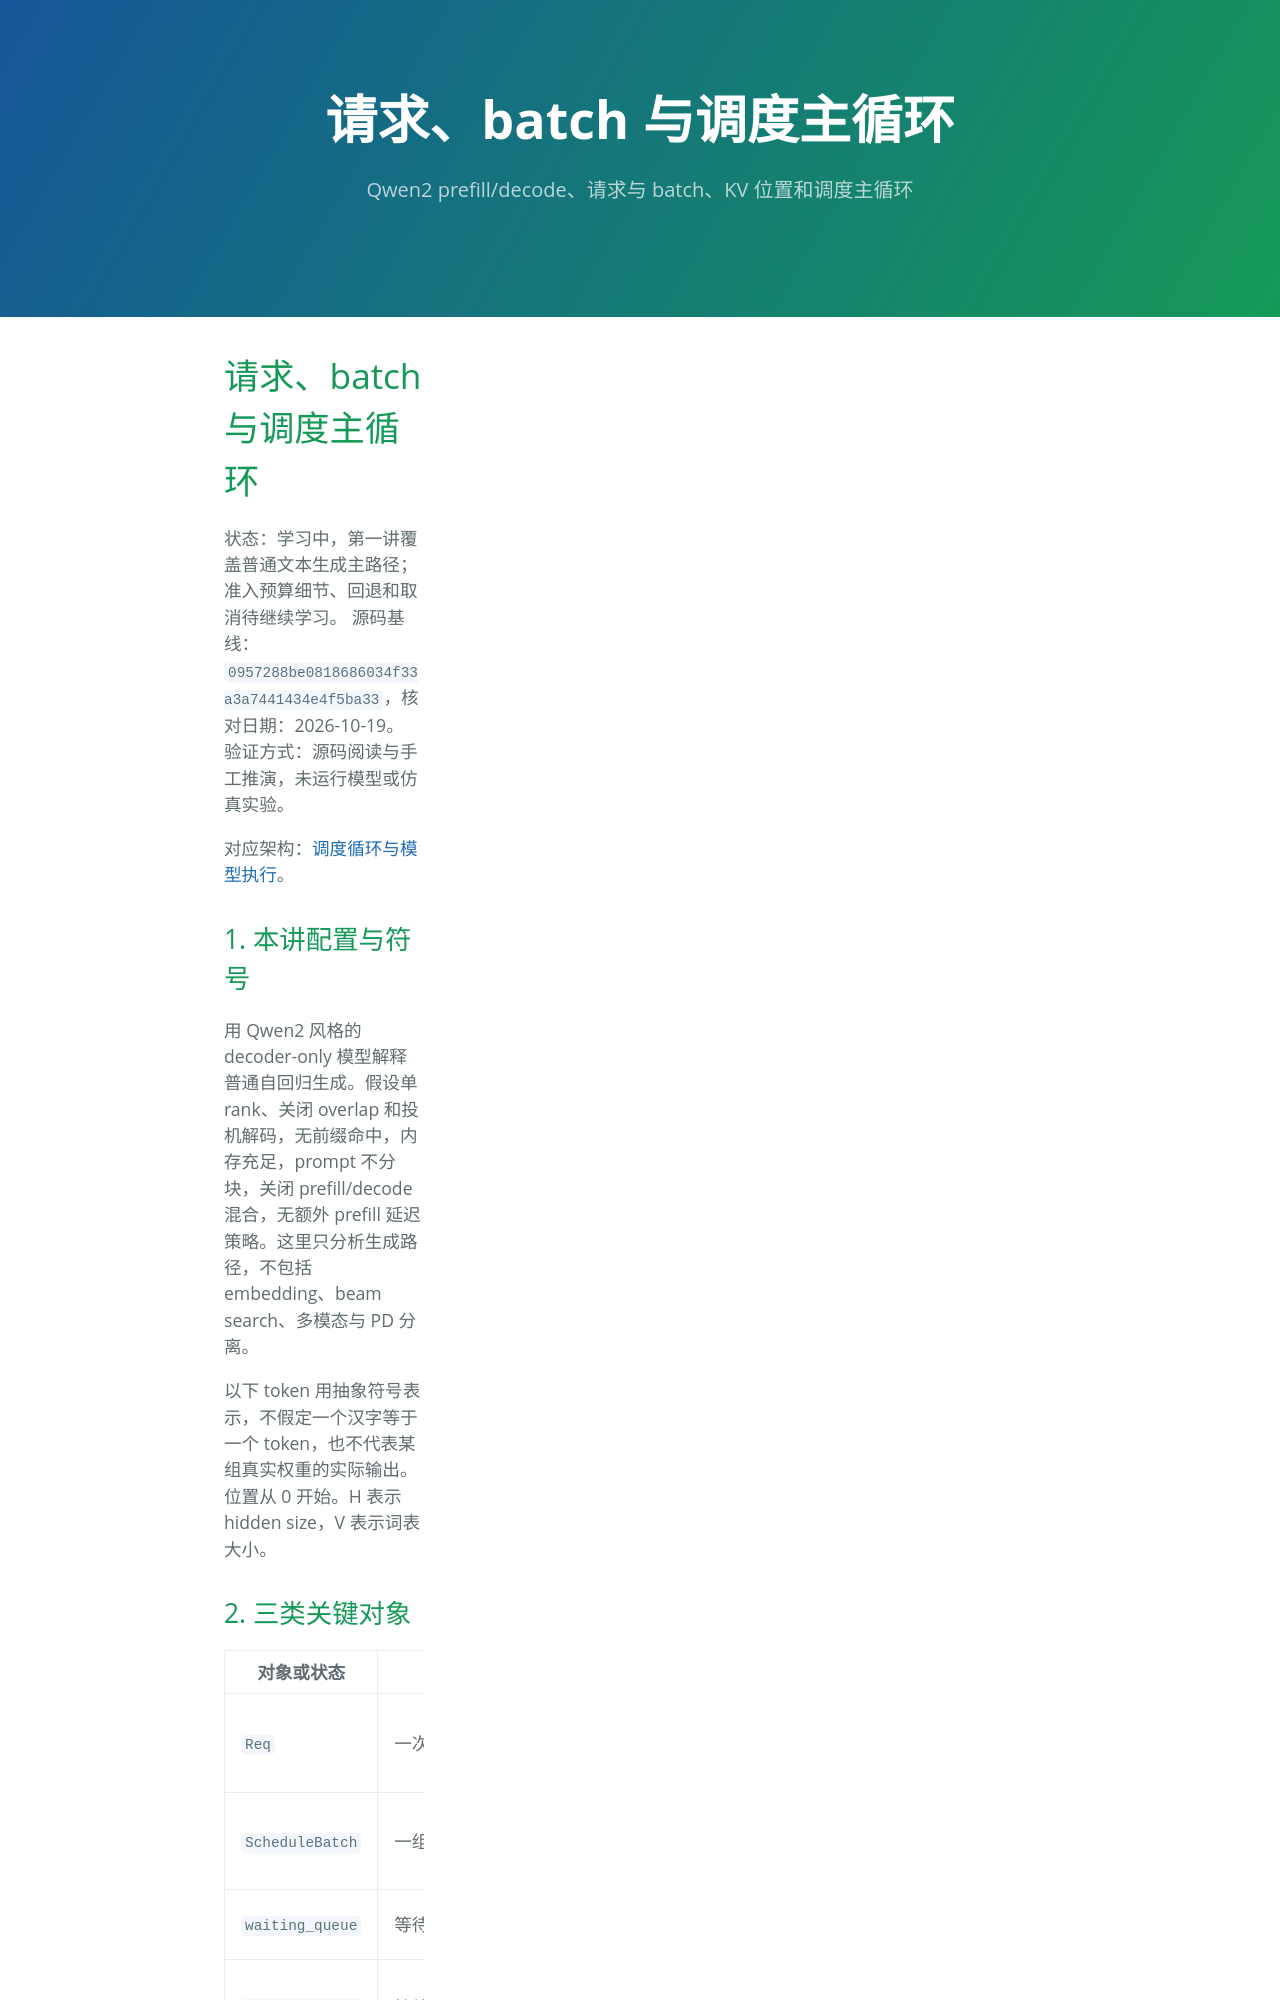

repository: lukeAyin/lukeAyin.github.io · page: sglang/features/01-requests-and-scheduling.html · generator: jekyll

---
layout: toc
title: "请求、batch 与调度主循环"
description: "Qwen2 prefill/decode、请求与 batch、KV 位置和调度主循环"
---

# 请求、batch 与调度主循环

状态：学习中，第一讲覆盖普通文本生成主路径；准入预算细节、回退和取消待继续学习。
源码基线：`0957288be0818686034f33a3a7441434e4f5ba33`，核对日期：2026-10-19。
验证方式：源码阅读与手工推演，未运行模型或仿真实验。

对应架构：[调度循环与模型执行](../architecture/01-scheduler-loop.md)。

## 1. 本讲配置与符号

用 Qwen2 风格的 decoder-only 模型解释普通自回归生成。假设单 rank、关闭 overlap 和投机解码，无前缀命中，内存充足，prompt 不分块，关闭 prefill/decode 混合，无额外 prefill 延迟策略。这里只分析生成路径，不包括 embedding、beam search、多模态与 PD 分离。

以下 token 用抽象符号表示，不假定一个汉字等于一个 token，也不代表某组真实权重的实际输出。位置从 0 开始。H 表示 hidden size，V 表示词表大小。
